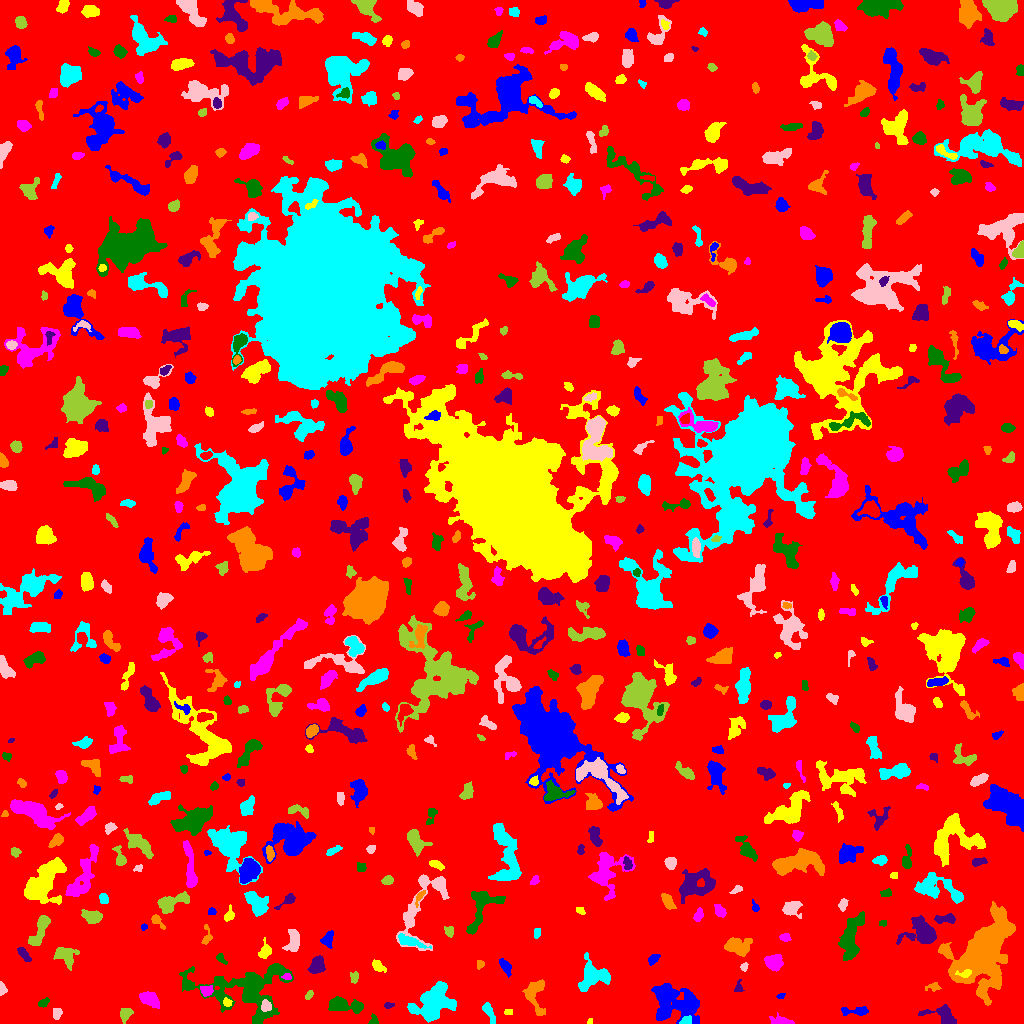

The data file committed next to this chart (first rows):
ID, X, Y, A, B, theta, total_flux, mu_max, mu_median, mu_mean, R_fwhm, R_e, R10, R90, x_start, x_end, y_start, y_end, area, greylevel
0, 514.1, 509.5, 297.6, 293.6, 0.3674, 1356706, 11.0, 1.0, 1.665, 59.39, 233.6, 87.74, 384.5, 0, 1023, 0, 1023, 814644, 1.665
1, 673.3, 19.79, 12.84, 8.629, -0.2962, 3080, 11.0, 2.0, 2.58, 5.412, 9.707, 3.385, 15.82, 651, 699, 0, 40, 1194, 6.58
2, 589.9, 1.551, 1.385, 1.017, 1.363, 49.0, 5.0, 1.0, 1.531, 1.693, 1.382, 0.0, 2.185, 587, 592, 0, 5, 32, 6.531
3, 781.4, 2.223, 6.372, 1.877, -0.1497, 229.0, 4.0, 1.0, 1.459, 4.72, 3.827, 1.262, 6.05, 769, 794, 0, 11, 157, 5.459
4, 373.3, 2.475, 2.604, 1.959, 1.194, 181.0, 8.0, 2.0, 2.514, 2.326, 2.257, 0.7979, 3.989, 368, 378, 0, 10, 72, 6.514
5, 943.8, 8.091, 9.078, 4.354, -0.306, 902.0, 7.0, 2.0, 2.767, 5.781, 5.499, 2.111, 8.704, 918, 956, 0, 19, 326, 7.767
6, 535.1, 28.29, 10.22, 4.935, -1.411, 1093, 6.0, 3.0, 2.781, 8.33, 6.604, 2.585, 10.01, 522, 545, 8, 44, 393, 5.781
7, 685.7, 2.695, 2.99, 1.946, 0.3796, 275.0, 6.0, 3.0, 3.125, 4.297, 2.932, 1.128, 4.583, 679, 691, 0, 8, 88, 9.125
8, 57.17, 10.56, 2.805, 2.113, 1.408, 217.0, 5.0, 2.0, 2.214, 3.192, 2.985, 1.128, 4.853, 53, 62, 4, 15, 98, 6.214
9, 125.7, 9.892, 3.534, 2.515, 0.9279, 325.0, 5.0, 2.0, 2.241, 4.334, 3.7, 1.382, 5.67, 120, 133, 0, 15, 145, 6.241
10, 822.5, 14.56, 2.211, 2.022, -0.7503, 112.0, 4.0, 1.0, 1.349, 3.038, 2.585, 0.7979, 4.297, 818, 828, 10, 20, 83, 5.349
11, 857, 12.37, 7.414, 1.976, -0.01065, 347.0, 5.0, 2.0, 1.907, 4.222, 3.742, 1.382, 6.232, 841, 868, 8, 17, 182, 5.907
12, 507.9, 11.48, 2.153, 1.357, 0.03067, 69.0, 3.0, 1.0, 1.353, 2.523, 2.185, 0.7979, 3.478, 504, 512, 9, 14, 51, 5.353
13, 149.1, 24.71, 5.391, 2.991, -0.5376, 627.0, 5.0, 2.0, 2.469, 6.024, 4.951, 1.954, 7.653, 139, 159, 15, 32, 254, 6.469
14, 43.51, 20.73, 2.869, 1.677, 0.5053, 300.0, 7.0, 3.0, 3.571, 3.478, 2.706, 1.128, 4.406, 38, 49, 16, 26, 84, 6.571
15, 388.1, 18.18, 2.439, 1.399, 0.08571, 100.0, 3.0, 2.0, 1.754, 3.192, 2.257, 0.9772, 3.613, 384, 394, 15, 21, 57, 5.754
16, 983.5, 72.67, 19.94, 11.38, 1.08, 20651, 34.0, 5.0, 6.735, 8.538, 14.48, 4.618, 26.03, 938, 1015, 18, 122, 3066, 9.735
17, 489.8, 10.23, 6.011, 1.798, -1.175, 236.0, 4.0, 1.0, 1.448, 5.015, 4.029, 1.493, 6.129, 482, 495, 0, 21, 163, 5.448
18, 266.3, 17.53, 2.732, 2.451, -1.233, 338.0, 6.0, 3.0, 3.045, 4.72, 3.338, 1.262, 5.109, 261, 271, 12, 24, 111, 13.05
19, 308.9, 28.61, 2.47, 1.436, 0.9476, 99.0, 3.0, 1.0, 1.547, 3.141, 2.394, 0.9772, 3.785, 305, 313, 24, 33, 64, 5.547
20, 896.1, 37.84, 12.22, 6.78, -0.9089, 10472, 22.0, 7.0, 7.988, 10.14, 10.88, 4.107, 17.69, 869, 918, 11, 63, 1311, 9.988
21, 780.5, 27.51, 1.958, 1.164, 0.2762, 90.0, 4.0, 2.0, 2.045, 2.877, 1.871, 0.7979, 2.932, 776, 785, 25, 30, 44, 7.045
22, 227.2, 20.85, 2.307, 1.884, -0.6626, 153.0, 4.0, 2.0, 2.217, 3.949, 2.646, 0.9772, 4.068, 223, 232, 17, 26, 69, 8.217
23, 205.9, 33.02, 2.948, 2.381, -0.08745, 413.0, 9.0, 3.0, 3.385, 3.09, 3.241, 1.128, 5.323, 200, 213, 27, 38, 122, 9.385
24, 342.3, 18.66, 8.731, 3.056, -0.1255, 1071, 8.0, 2.0, 2.725, 6.358, 5.499, 2.111, 8.956, 328, 363, 10, 27, 393, 6.725
25, 738.5, 35.22, 3.18, 1.809, 1.456, 97.0, 3.0, 1.0, 1.244, 2.985, 2.523, 0.9772, 4.029, 734, 744, 32, 44, 78, 7.244
26, 933.5, 36.7, 3.747, 2.034, 0.08659, 127.0, 3.0, 1.0, 1.337, 3.09, 2.985, 1.128, 4.983, 925, 941, 32, 41, 95, 5.337
27, 434.2, 22.34, 11.23, 7.894, 0.6179, 3748, 10.0, 3.0, 3.763, 9.982, 9.95, 3.742, 15.59, 407, 456, 1, 42, 996, 6.763
28, 1.905, 33.85, 2.795, 1.733, -1.473, 264.0, 8.0, 3.0, 3.3, 3.385, 2.523, 0.9772, 4.068, 0, 7, 28, 42, 80, 7.3
29, 354, 46.24, 2.786, 2.125, -1.527, 122.0, 3.0, 1.0, 1.371, 3.192, 2.821, 1.128, 4.618, 350, 358, 40, 52, 89, 5.371
30, 1017, 48.43, 4.078, 2.473, 0.6183, 207.0, 3.0, 1.0, 1.545, 4.514, 3.613, 1.382, 5.698, 1008, 1023, 41, 56, 134, 5.545
31, 504.6, 57.78, 4.275, 1.956, -0.9827, 359.0, 6.0, 2.0, 2.459, 4.406, 3.432, 1.262, 5.614, 499, 511, 46, 65, 146, 6.459
32, 964.9, 49.82, 3.786, 1.843, 0.12, 282.0, 7.0, 3.0, 3.0, 3.09, 2.985, 1.128, 4.82, 955, 971, 46, 54, 94, 15.0
33, 287.3, 46.67, 2.008, 1.177, -0.09387, 54.0, 4.0, 1.0, 0.9474, 2.111, 1.784, 0.5642, 3.038, 281, 291, 44, 50, 57, 7.947
34, 246.3, 33.4, 25.46, 13.22, -0.06828, 6935, 13.0, 3.0, 3.415, 8.019, 13.12, 4.514, 22.34, 179, 293, 0, 60, 2031, 6.415
35, 317, 57.69, 3.978, 3.045, 1.159, 836.0, 10.0, 3.0, 3.557, 4.886, 4.26, 1.693, 7.114, 307, 325, 50, 68, 235, 7.557
36, 480.0, 59.47, 1.988, 1.701, -1.509, 107.0, 4.0, 2.0, 1.698, 3.385, 2.326, 0.7979, 3.656, 477, 484, 54, 63, 63, 6.698
37, 593, 47.44, 7.409, 5.808, 0.2419, 1704, 10.0, 2.0, 3.016, 6.652, 6.482, 2.459, 10.75, 578, 610, 32, 71, 565, 7.016
38, 743.9, 56.7, 2.114, 1.566, 0.9999, 109.0, 5.0, 2.0, 1.879, 2.394, 2.257, 0.7979, 3.613, 740, 748, 52, 61, 58, 7.879
39, 64.48, 68.29, 5.638, 4.342, -0.4156, 582.0, 5.0, 2.0, 1.859, 5.293, 4.983, 1.871, 8.33, 53, 79, 53, 76, 313, 5.859
40, 128.8, 67.13, 11.07, 5.979, 0.06731, 1196, 6.0, 2.0, 2.113, 7.878, 6.956, 2.523, 11.06, 104, 147, 52, 78, 566, 6.113
41, 653.6, 64.82, 2.925, 1.784, 0.8023, 128.0, 4.0, 1.0, 1.255, 3.478, 2.646, 0.9772, 4.334, 648, 660, 58, 69, 102, 7.255
42, 378.3, 56.9, 3.846, 2.184, -0.6914, 186.0, 3.0, 1.0, 1.453, 4.37, 3.568, 1.382, 5.499, 372, 386, 51, 64, 128, 5.453
43, 773.8, 60.65, 3.7, 3.33, -0.4465, 834.0, 9.0, 3.0, 3.31, 4.886, 4.406, 1.693, 7.159, 764, 783, 52, 69, 252, 7.31
44, 220.9, 65.12, 3.09, 1.708, -0.8656, 266.0, 6.0, 3.0, 3.367, 4.029, 2.821, 1.128, 4.37, 216, 227, 59, 70, 79, 8.367
45, 23.52, 69.62, 4.328, 1.917, -0.9119, 193.0, 4.0, 1.0, 1.496, 3.868, 3.432, 1.262, 5.754, 17, 31, 62, 76, 129, 5.496
46, 736.1, 77.6, 6.464, 3.921, -0.04466, 1439, 10.0, 3.0, 3.807, 6.05, 5.557, 2.185, 9.39, 724, 752, 67, 86, 378, 6.807
47, 409.8, 81.86, 7.213, 2.114, -0.2794, 602.0, 7.0, 2.0, 2.617, 4.72, 4.37, 1.693, 7.181, 398, 431, 75, 90, 230, 8.617
48, 293.5, 83.2, 5.697, 3.092, 1.456, 666.0, 5.0, 2.0, 2.612, 6.18, 4.918, 2.034, 7.736, 282, 299, 72, 94, 255, 6.612
49, 39.48, 92.76, 9.763, 2.82, 1.145, 1306, 8.0, 4.0, 3.875, 7.442, 5.754, 2.326, 9.062, 28, 50, 78, 108, 337, 6.875
50, 350.1, 74.26, 6.022, 2.691, 0.9812, 202.0, 3.0, 1.0, 1.338, 4.26, 3.785, 1.382, 6.05, 343, 359, 64, 83, 151, 5.338
51, 327.4, 84.32, 3.813, 2.489, 1.154, 389.0, 6.0, 2.0, 2.51, 4.82, 3.613, 1.382, 5.863, 320, 333, 75, 93, 155, 6.51
52, 265.1, 72.07, 3.771, 2.628, 1.225, 322.0, 5.0, 2.0, 2.038, 4.184, 3.568, 1.382, 5.944, 258, 271, 65, 86, 158, 6.038
53, 785.1, 85.87, 2.486, 1.755, -0.1688, 146.0, 5.0, 2.0, 1.759, 2.459, 2.523, 0.9772, 4.222, 779, 791, 82, 90, 83, 6.759
54, 850.2, 83.36, 11.82, 4.022, 1.389, 1754, 7.0, 2.0, 2.658, 8.156, 7.181, 2.877, 11.75, 838, 864, 63, 112, 660, 6.658
55, 922.3, 90.53, 7.934, 6.188, -0.1236, 2756, 13.0, 4.0, 4.64, 6.58, 7.047, 2.646, 11.86, 896, 936, 79, 108, 594, 7.64
56, 206.1, 87.75, 6.174, 2.036, 1.479, 184.0, 5.0, 1.0, 1.614, 2.646, 3.192, 1.128, 5.109, 201, 212, 79, 99, 114, 6.614
57, 537.1, 90.62, 2.836, 1.615, 1.419, 114.0, 3.0, 2.0, 1.652, 3.432, 2.706, 0.9772, 4.222, 534, 540, 85, 95, 69, 5.652
58, 424.4, 121, 24.38, 9.479, 1.094, 1897, 7.0, 2.0, 2.131, 5.698, 9.184, 3.241, 14.79, 396, 449, 73, 149, 890, 6.131
59, 448.4, 91.84, 2.31, 1.709, -1.239, 123.0, 4.0, 1.0, 1.323, 3.432, 2.459, 0.9772, 3.827, 444, 453, 86, 97, 93, 6.323
... 593 more rows
